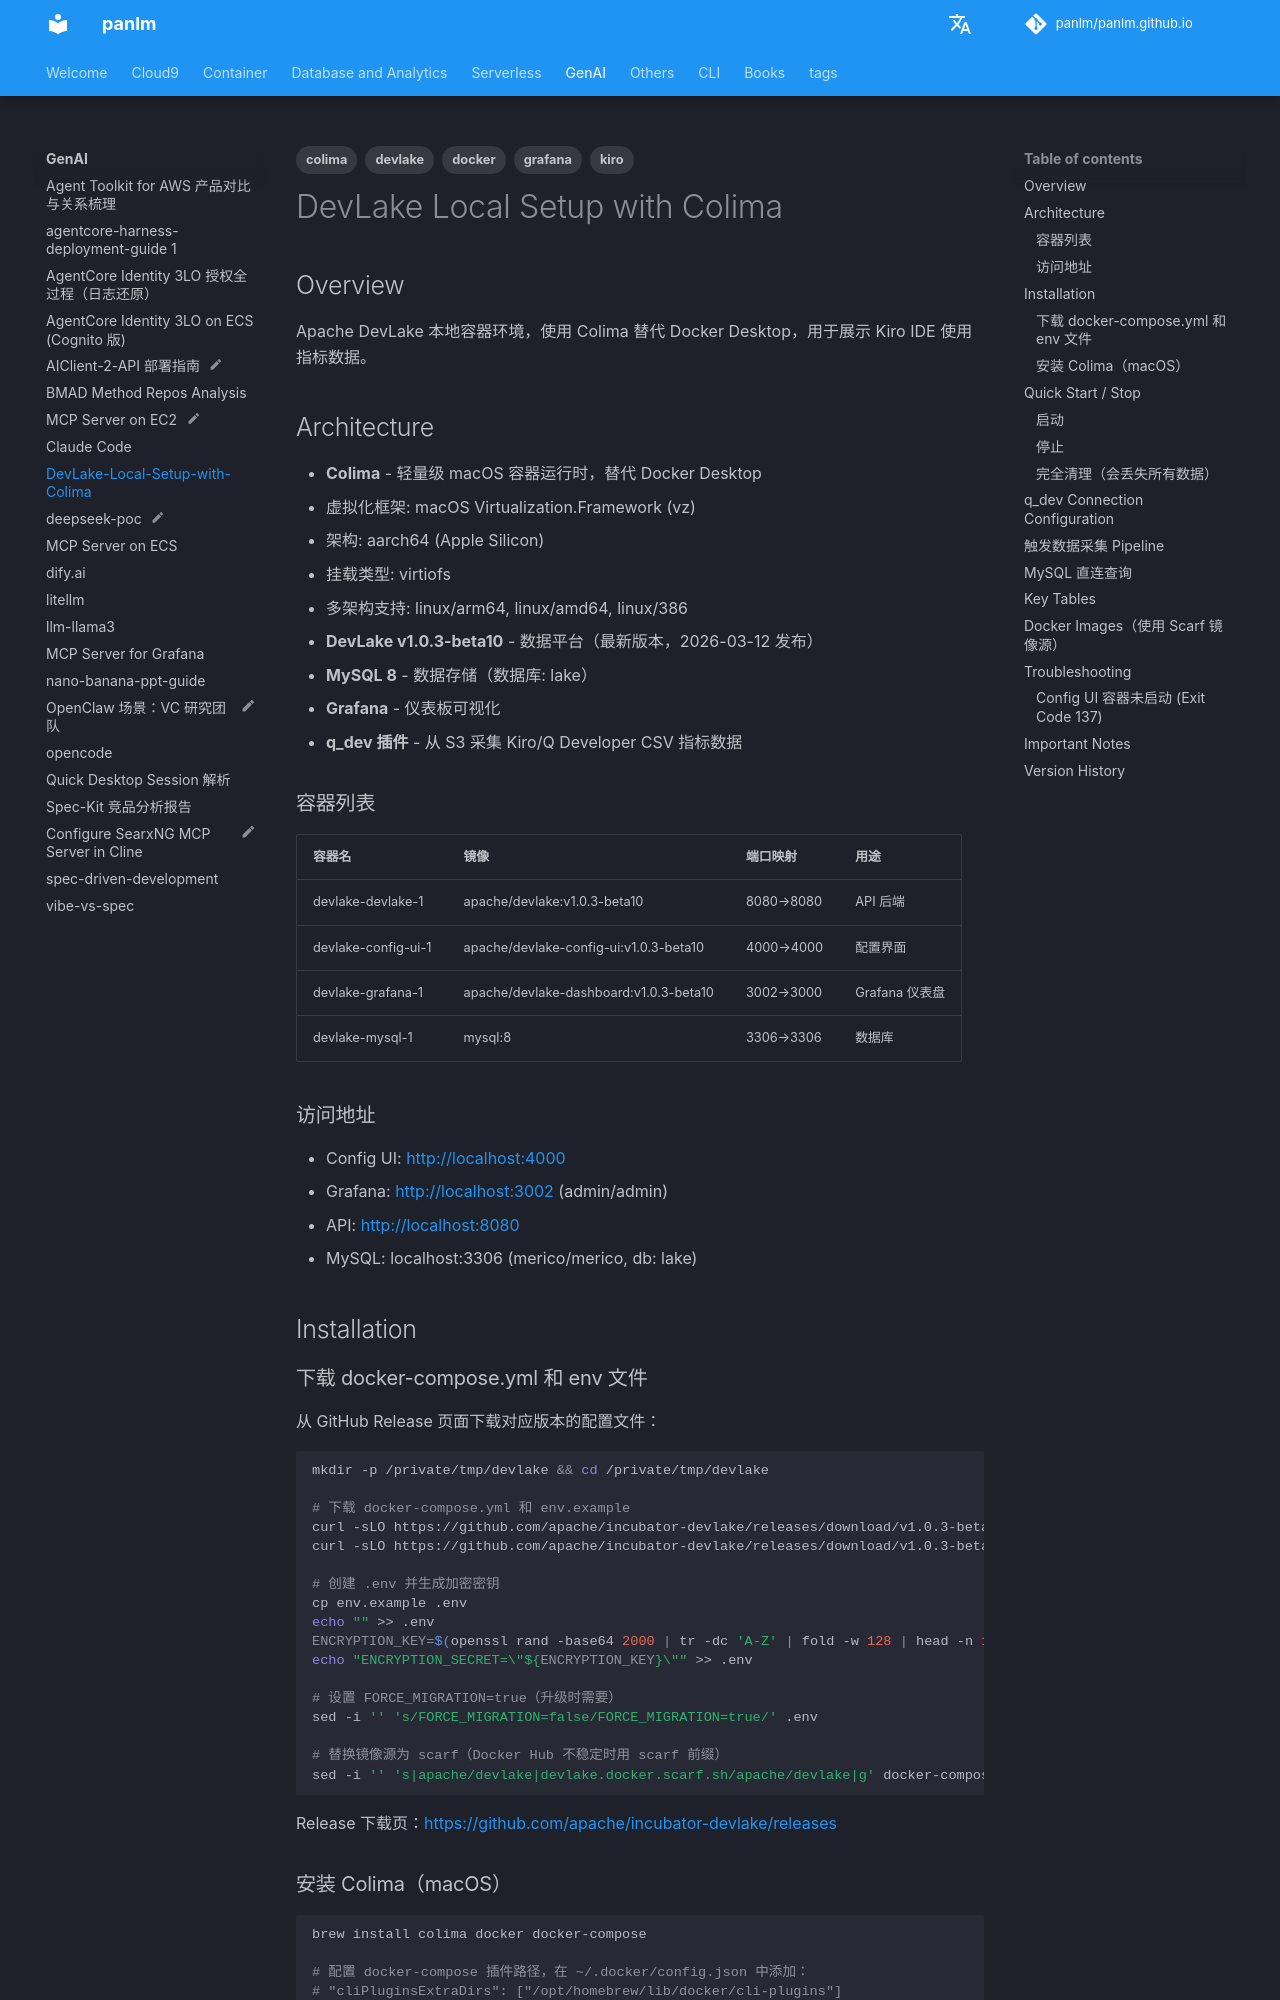

repository: panlm/panlm.github.io · page: GenAI/DevLake-Local-Setup-with-Colima/index.html · generator: mkdocs

---
title: DevLake-Local-Setup-with-Colima
description: null
type: note
tags:
- devlake
- colima
- docker
- kiro
- grafana
permalink: git-mkdocs/gen-ai/dev-lake-local-setup-with-colima
---

# DevLake Local Setup with Colima

## Overview

Apache DevLake 本地容器环境，使用 Colima 替代 Docker Desktop，用于展示 Kiro IDE 使用指标数据。

## Architecture
- **Colima** - 轻量级 macOS 容器运行时，替代 Docker Desktop
  - 虚拟化框架: macOS Virtualization.Framework (vz)
  - 架构: aarch64 (Apple Silicon)
  - 挂载类型: virtiofs
  - 多架构支持: linux/arm64, linux/amd64, linux/386
- **DevLake v1.0.3-beta10** - 数据平台（最新版本，2026-03-12 发布）
- **MySQL 8** - 数据存储（数据库: lake）
- **Grafana** - 仪表板可视化
- **q_dev 插件** - 从 S3 采集 Kiro/Q Developer CSV 指标数据

### 容器列表

| 容器名 | 镜像 | 端口映射 | 用途 |
|--------|------|----------|------|
| devlake-devlake-1 | apache/devlake:v1.0.3-beta10 | 8080→8080 | API 后端 |
| devlake-config-ui-1 | apache/devlake-config-ui:v1.0.3-beta10 | 4000→4000 | 配置界面 |
| devlake-grafana-1 | apache/devlake-dashboard:v1.0.3-beta10 | 3002→3000 | Grafana 仪表盘 |
| devlake-mysql-1 | mysql:8 | 3306→3306 | 数据库 |

### 访问地址

- Config UI: http://localhost:4000
- Grafana: http://localhost:3002 (admin/admin)
- API: http://localhost:8080
- MySQL: localhost:3306 (merico/merico, db: lake)


## Installation
